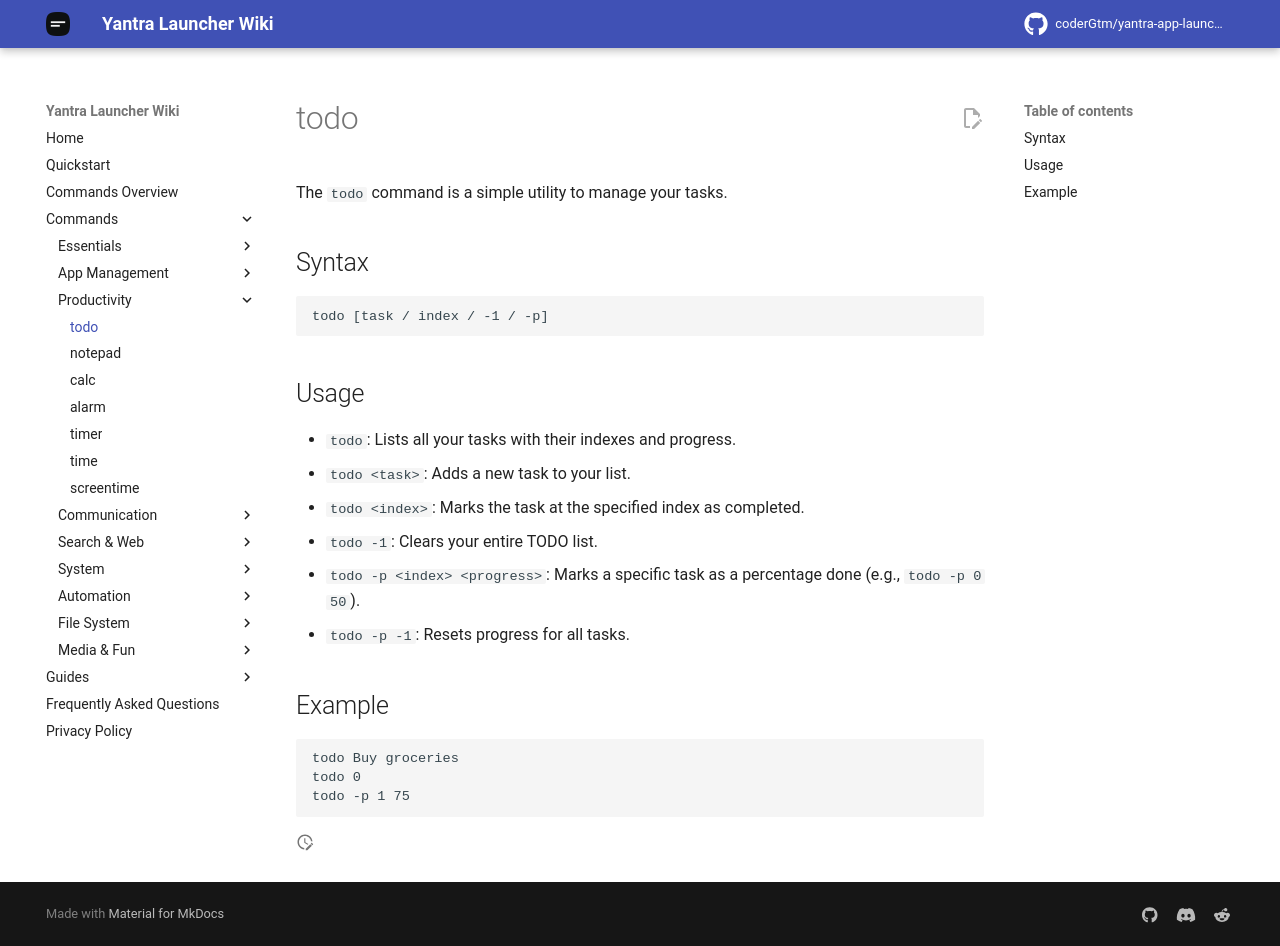

repository: coderGtm/yantra-app-launcher · page: docs/commands/todo/index.html · generator: mkdocs

# todo

The `todo` command is a simple utility to manage your tasks.

## Syntax
```
todo [task / index / -1 / -p]
```

## Usage
- `todo`: Lists all your tasks with their indexes and progress.
- `todo <task>`: Adds a new task to your list.
- `todo <index>`: Marks the task at the specified index as completed.
- `todo -1`: Clears your entire TODO list.
- `todo -p <index> <progress>`: Marks a specific task as a percentage done (e.g., `todo -p 0 50`).
- `todo -p -1`: Resets progress for all tasks.

## Example
```
todo Buy groceries
todo 0
todo -p 1 75
```
